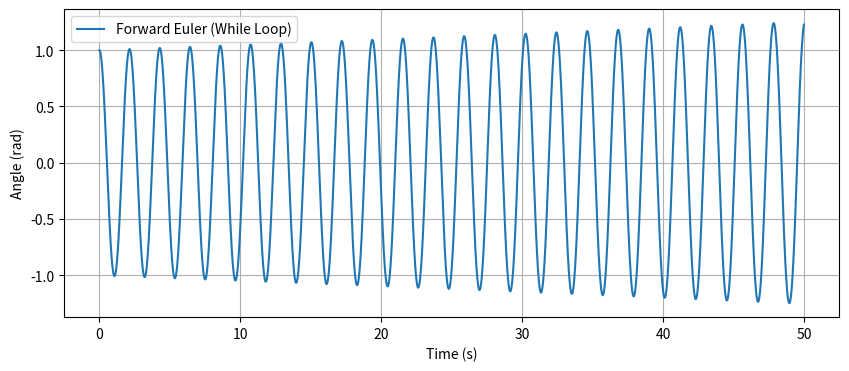

Python code for this plot:
import numpy as np
import matplotlib.pyplot as plt
from dataclasses import dataclass

@dataclass
class state:
    x: float
    v: float
    t: float

class simulation:
    def __init__(self, g, l):
        self.g = g
        self.l = l

    def force(self, x: float, v: float):
        dxdt = v
        dvdt = -(self.g/self.l)*np.sin(x)
        return dxdt, dvdt

    def euler_while(self, iS: state, dt: float, tmax: float):
        t = np.array([iS.t])
        x = np.array([iS.x])
        v = np.array([iS.v])

        cS = iS

        while cS.t < tmax:
            dxdt, dvdt = self.force(cS.x, cS.v)

            cS = state(
                x = cS.x + dt * dxdt,
                v = cS.v + dt * dvdt,
                t = cS.t + dt
            )
            t = np.append(t, cS.t)
            x = np.append(x, cS.x)
            v = np.append(v, cS.v)

        return t, x, v

sim = simulation(g=9.81, l=1.0)
initial_state = state(x=1.0, v=0.0, t=0.0)

t, x, v = sim.euler_while(initial_state, dt=0.001, tmax=50.0)

plt.figure(figsize=(10, 4))
plt.plot(t, x, label="Forward Euler (While Loop)")
plt.xlabel("Time (s)")
plt.ylabel("Angle (rad)")
plt.grid(True)
plt.legend()
plt.show()
